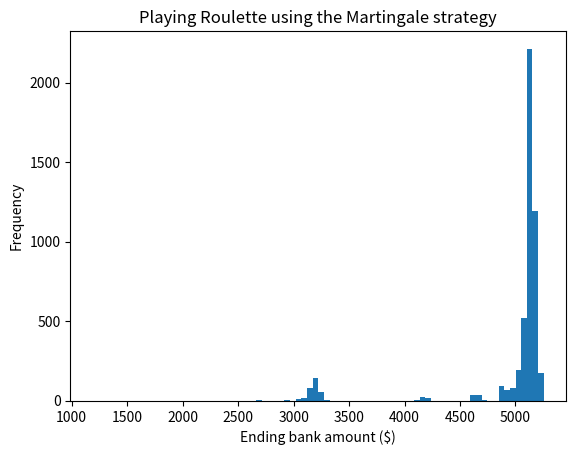

Here is the Python script that generated this plot:
"""
Simulation of the Roulette Martingale Strategy

Created on Wed Jun 12 15:58:02 2019

@author: danielb
"""

# Package imports
import logging
import random
import time
import matplotlib.pyplot as plt

# Board constants
GREEN = 'Green'
BLACK = 'Black'
RED = 'Red'
POCKETS = {
    0: GREEN,
    1: RED,
    2: BLACK,
    3: RED,
    4: BLACK,
    5: RED,
    6: BLACK,
    7: RED,
    8: BLACK,
    9: RED,
    10: BLACK,
    11: BLACK,
    12: RED,
    13: BLACK,
    14: RED,
    15: BLACK,
    16: RED,
    17: BLACK,
    18: RED,
    19: RED,
    20: BLACK,
    21: RED,
    22: BLACK,
    23: RED,
    24: BLACK,
    25: RED,
    26: BLACK,
    27: RED,
    28: BLACK,
    29: BLACK,
    30: RED,
    31: BLACK,
    32: RED,
    33: BLACK,
    34: RED,
    35: BLACK,
    36: RED
    }

def main():
    """Run the Roulette simulation"""
    # Simulation variables
    num_plays = 5000
    num_bets = 20 # Number of bets per simulation
    bank_start = 5000
    starting_bet_size = 15
    bet_size_limit = 1250
    color_bet = RED
    wins = 0
    ending_bank_amounts = []

    # Seed the random number generator
    random.seed()

    # Start time
    start_time = time.time()

    # Start up logging
    logging.basicConfig(format='[%(asctime)s] %(levelname)s : %(message)s',
                        level=logging.INFO)

    for i in range(num_plays):
        # Reset the bank and the bet size
        current_bank = bank_start
        bet_size = starting_bet_size

        for j in range(num_bets):
            logging.debug("Placing bet # %i in simulation # %i", j, i)
            # Subtract money for the bets
            current_bank = current_bank - bet_size

            # Simulate a single run of the game
            winning_pocket = random.randint(0, 36)
            winning_color = POCKETS[winning_pocket]
            logging.debug('The winning pocket is  %s', winning_pocket)
            logging.debug('The winning color is %s', winning_color)

            # Check if the bets won
            if winning_color == color_bet:
                current_bank = current_bank + bet_size * 2
                bet_size = starting_bet_size
                logging.debug("Won. The bank amount is now: %i", current_bank)
            else:
                bet_size = bet_size * 2
                if bet_size > bet_size_limit:
                    bet_size = starting_bet_size
                logging.debug("Lost. The bank amount is now: %i", current_bank)

        # Check if we made money or lost money and add bank amount to list
        if current_bank > bank_start:
            wins += 1
        ending_bank_amounts.append(current_bank)


    # Figure out how many times we made money
    winning_percentage = wins / num_plays * 100
    logging.info("We made money %.3f percent of the times we played",
                 winning_percentage)

    # Create the histogram
    plt.hist(ending_bank_amounts, 80)
    plt.xlabel('Ending bank amount ($)')
    plt.ylabel('Frequency')
    plt.title('Playing Roulette using the Martingale strategy')
    plt.show()

    # Calculate program execution time
    end_time = time.time()
    execution_time = end_time - start_time
    logging.debug("It took the program %.3f seconds to run", execution_time)

    # Close the logger
    logging.shutdown()

if __name__ == '__main__':
    main()
